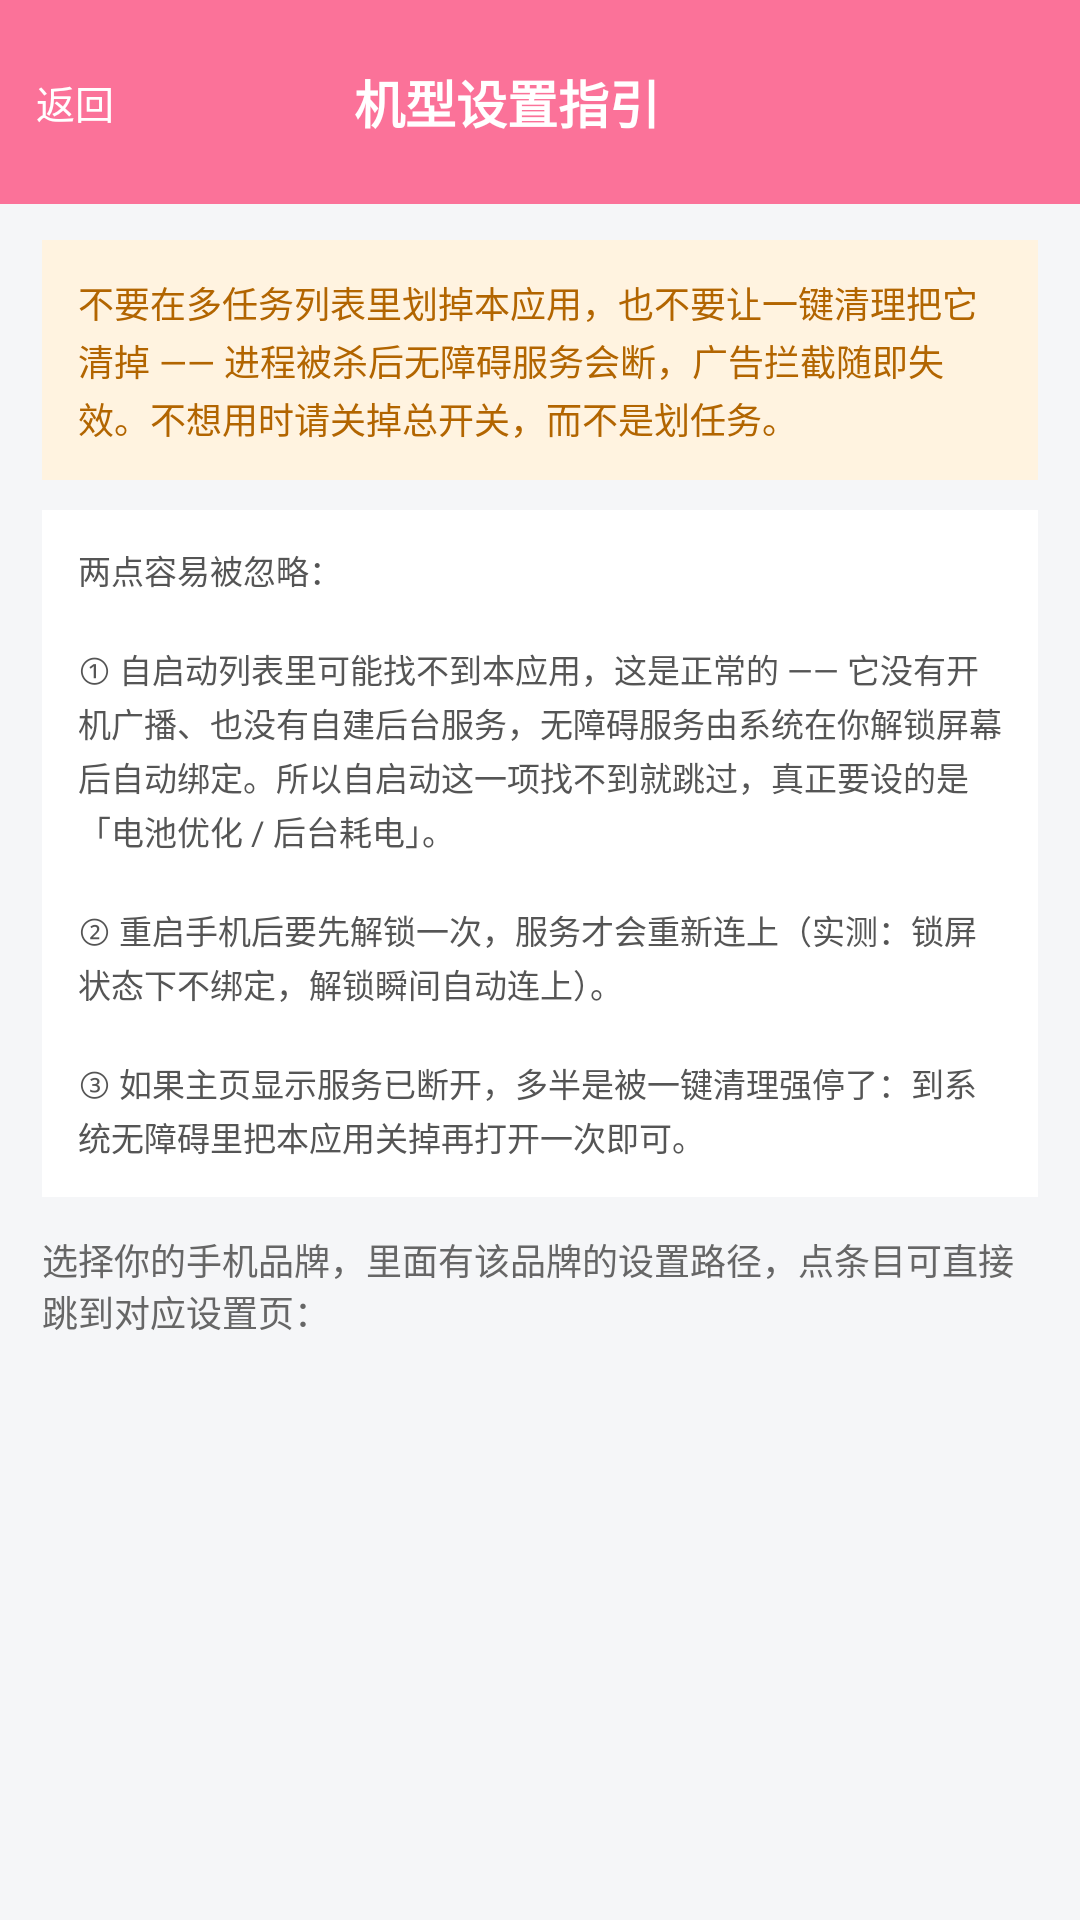

The Android layout XML behind this screen, and the referenced resources:
<!-- AndroidManifest.xml: application theme AppTheme -->
<!-- res/layout/activity_guide.xml -->
<?xml version="1.0" encoding="utf-8"?>

<LinearLayout xmlns:android="http://schemas.android.com/apk/res/android"
    android:layout_width="match_parent"
    android:layout_height="match_parent"
    android:background="#F5F6F8"
    android:orientation="vertical">

    <LinearLayout
        android:layout_width="match_parent"
        android:layout_height="wrap_content"
        android:background="#FB7299"
        android:gravity="center_vertical"
        android:orientation="horizontal"
        android:paddingLeft="12dp"
        android:paddingTop="10dp"
        android:paddingRight="12dp"
        android:paddingBottom="10dp">

        <Button
            android:id="@+id/btnBackGuide"
            android:layout_width="wrap_content"
            android:layout_height="wrap_content"
            android:minWidth="0dp"
            android:text="@string/guide_back"
            android:textColor="#FFFFFF"
            android:textSize="13sp"
            android:background="@android:color/transparent" />

        <TextView
            android:layout_width="0dp"
            android:layout_height="wrap_content"
            android:layout_weight="1"
            android:gravity="center"
            android:text="@string/guide_title"
            android:textColor="#FFFFFF"
            android:textSize="17sp"
            android:textStyle="bold" />

        <View
            android:layout_width="48dp"
            android:layout_height="1dp" />
    </LinearLayout>

    <TextView
        android:layout_width="match_parent"
        android:layout_height="wrap_content"
        android:layout_marginLeft="14dp"
        android:layout_marginTop="12dp"
        android:layout_marginRight="14dp"
        android:background="#FFF3E0"
        android:lineSpacingExtra="2dp"
        android:padding="12dp"
        android:text="@string/guide_warning"
        android:textColor="#B26500"
        android:textSize="12sp" />

    <TextView
        android:layout_width="match_parent"
        android:layout_height="wrap_content"
        android:layout_marginLeft="14dp"
        android:layout_marginTop="10dp"
        android:layout_marginRight="14dp"
        android:background="#FFFFFF"
        android:lineSpacingExtra="2dp"
        android:padding="12dp"
        android:text="@string/guide_note"
        android:textColor="#555555"
        android:textSize="11sp" />

    <TextView
        android:layout_width="match_parent"
        android:layout_height="wrap_content"
        android:layout_marginLeft="14dp"
        android:layout_marginTop="12dp"
        android:layout_marginRight="14dp"
        android:text="@string/guide_pick"
        android:textColor="#666666"
        android:textSize="12sp" />

    <ListView
        android:id="@+id/lvBrands"
        android:layout_width="match_parent"
        android:layout_height="0dp"
        android:layout_marginTop="6dp"
        android:layout_weight="1"
        android:divider="#E6E8EB"
        android:dividerHeight="1px" />
</LinearLayout>
<!-- resources referenced by this layout -->
<resources>
  <string name="guide_back">返回</string>
  <string name="guide_note">两点容易被忽略：\n\n① 自启动列表里可能找不到本应用，这是正常的 —— 它没有开机广播、也没有自建后台服务，无障碍服务由系统在你解锁屏幕后自动绑定。所以"自启动"这一项找不到就跳过，真正要设的是「电池优化 / 后台耗电」。\n\n② 重启手机后要先解锁一次，服务才会重新连上（实测：锁屏状态下不绑定，解锁瞬间自动连上）。\n\n③ 如果主页显示"服务已断开"，多半是被一键清理强停了：到系统无障碍里把本应用关掉再打开一次即可。</string>
  <string name="guide_pick">选择你的手机品牌，里面有该品牌的设置路径，点条目可直接跳到对应设置页：</string>
  <string name="guide_title">机型设置指引</string>
  <string name="guide_warning">不要在多任务列表里划掉本应用，也不要让"一键清理"把它清掉 —— 进程被杀后无障碍服务会断，广告拦截随即失效。不想用时请关掉总开关，而不是划任务。</string>
  <style name="AppTheme" parent="@android:style/Theme.Material.Light.NoActionBar">
          <item name="android:colorAccent">#FB7299</item>
          <item name="android:statusBarColor">#FB7299</item>
          <item name="android:navigationBarColor">#FFFFFF</item>
          <item name="android:windowLightStatusBar">false</item>
          <item name="android:windowBackground">#F5F6F8</item>
      </style>
</resources>
